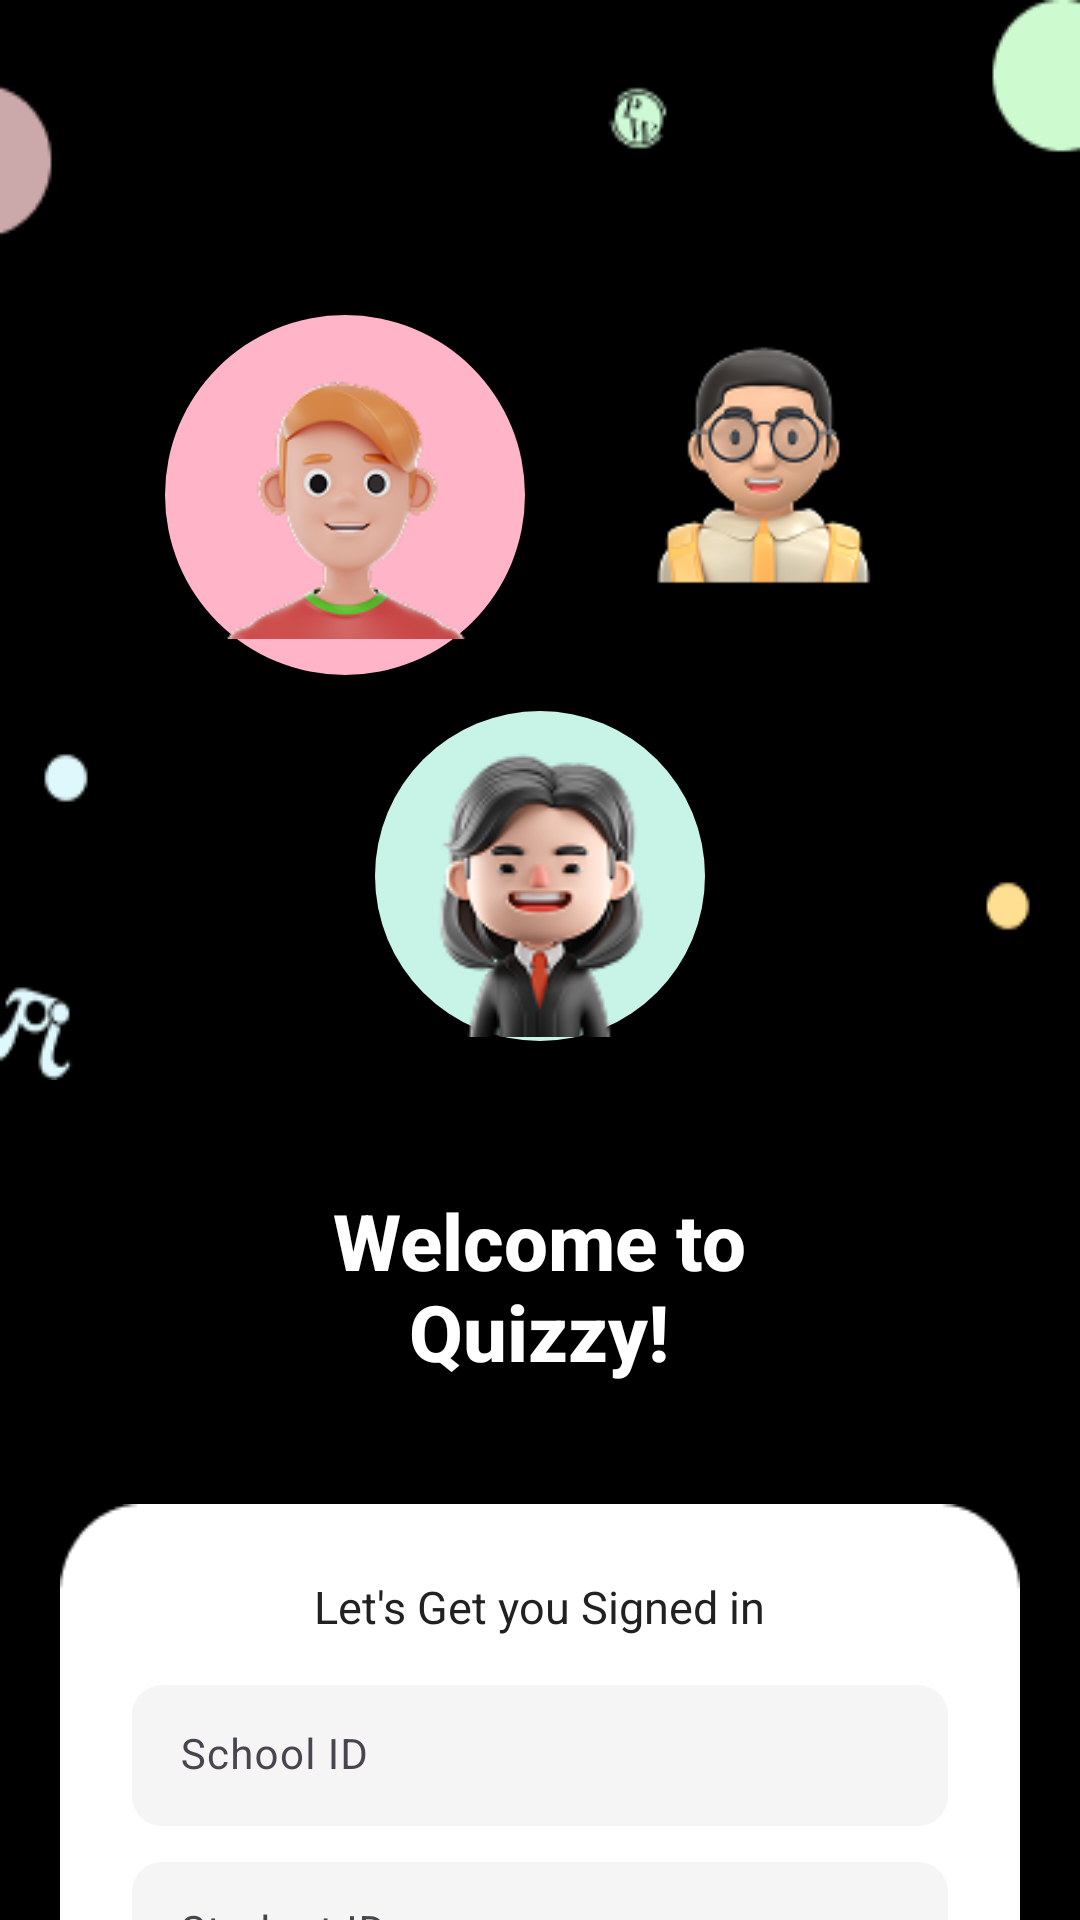

Here is an Android app screen rendered from its layout file. Give the layout XML and the strings, colors and styles it references.
<!-- AndroidManifest.xml: application theme Theme.QuizzyApp -->
<!-- res/layout/activity_login.xml -->
<?xml version="1.0" encoding="utf-8"?>
<androidx.core.widget.NestedScrollView
    xmlns:android="http://schemas.android.com/apk/res/android"
    xmlns:app="http://schemas.android.com/apk/res-auto"
    xmlns:tools="http://schemas.android.com/tools"
    android:layout_width="match_parent"
    android:layout_height="match_parent"
    android:fillViewport="true"
    android:orientation="vertical"
    android:background="@color/black"
    android:clipToPadding="false"
    android:fitsSystemWindows="true">

    <LinearLayout
        android:layout_width="match_parent"
        android:layout_height="wrap_content"
        android:orientation="vertical"
        tools:context=".ui.login.LoginActivity">

        
        <FrameLayout
            android:id="@+id/heroContainer"
            android:layout_width="match_parent"
            android:layout_height="360dp">

            
            <ImageView
                android:layout_width="match_parent"
                android:layout_height="match_parent"
                android:scaleType="fitXY"
                android:src="@drawable/bg" />

            
            <RelativeLayout
                android:layout_width="match_parent"
                android:layout_height="match_parent">

                <LinearLayout
                    android:id="@+id/avatarRow1"
                    android:layout_width="wrap_content"
                    android:layout_height="wrap_content"
                    android:layout_centerHorizontal="true"
                    android:layout_marginTop="105dp"
                    android:orientation="horizontal">

                    <ImageView
                        android:id="@+id/ivAvatar1"
                        android:layout_width="120dp"
                        android:layout_height="120dp"
                        android:background="@drawable/circle_pink"
                        android:padding="12dp"
                        android:scaleType="centerInside"
                        android:src="@drawable/ic_avatar_placeholder" />

                    <ImageView
                        android:id="@+id/ivAvatar2"
                        android:layout_width="100dp"
                        android:layout_height="100dp"
                        android:layout_marginStart="30dp"
                        android:background="@drawable/circle_blue"
                        android:padding="10dp"
                        android:src="@drawable/ic_avatar_placeholder2" />
                </LinearLayout>

                <ImageView
                    android:id="@+id/ivAvatar3"
                    android:layout_width="110dp"
                    android:layout_height="110dp"
                    android:layout_below="@id/avatarRow1"
                    android:layout_centerHorizontal="true"
                    android:layout_marginTop="12dp"
                    android:background="@drawable/circle_mint"
                    android:padding="1dp"
                    android:src="@drawable/ic_avatar_placeholder3" />

            </RelativeLayout>

        </FrameLayout>

        
        <TextView
            android:id="@+id/tvWelcome"
            android:layout_width="wrap_content"
            android:layout_height="wrap_content"
            android:layout_gravity="center_horizontal"
            android:layout_marginTop="36dp"
            android:text="@string/welcome_to"
            android:textColor="@color/white"
            android:textSize="26sp"
            android:textStyle="bold"
            android:gravity="center"
            android:fontFamily="sans-serif-medium" />

        
        <FrameLayout
            android:id="@+id/signInContainer"
            android:layout_width="match_parent"
            android:layout_height="wrap_content"
            android:layout_marginStart="20dp"
            android:layout_marginEnd="20dp"
            android:layout_marginTop="40dp"
            android:background="@color/black">

            
            <ImageView
                android:layout_width="match_parent"
                android:layout_height="match_parent"
                android:scaleType="fitXY"
                android:src="@drawable/subtract" />

            
            <LinearLayout
                android:layout_width="match_parent"
                android:layout_height="wrap_content"
                android:orientation="vertical"
                android:paddingTop="24dp"
                android:paddingLeft="24dp"
                android:paddingRight="24dp"
                android:paddingBottom="80dp">

                <TextView
                    android:layout_width="wrap_content"
                    android:layout_height="wrap_content"
                    android:layout_gravity="center"
                    android:text="@string/lets_get_you_signed_in"
                    android:textColor="@color/text_primary"
                    android:textSize="15sp" />

                <com.google.android.material.textfield.TextInputLayout
                    android:id="@+id/tilSchoolId"
                    android:layout_width="match_parent"
                    android:layout_height="wrap_content"
                    android:layout_marginTop="16dp"
                    android:hint="@string/school_id"
                    app:boxBackgroundColor="@color/input_background"
                    app:boxBackgroundMode="filled"
                    app:boxCornerRadiusBottomEnd="10dp"
                    app:boxCornerRadiusBottomStart="10dp"
                    app:boxCornerRadiusTopEnd="10dp"
                    app:boxCornerRadiusTopStart="10dp"
                    app:boxStrokeWidth="0dp"
                    app:boxStrokeWidthFocused="0dp">

                    <com.google.android.material.textfield.TextInputEditText
                        android:id="@+id/etSchoolId"
                        android:layout_width="match_parent"
                        android:layout_height="wrap_content"
                        android:paddingVertical="14dp"
                        android:textSize="14sp" />
                </com.google.android.material.textfield.TextInputLayout>

                <com.google.android.material.textfield.TextInputLayout
                    android:id="@+id/tilStudentId"
                    android:layout_width="match_parent"
                    android:layout_height="wrap_content"
                    android:layout_marginTop="12dp"
                    android:hint="@string/student_id"
                    app:boxBackgroundColor="@color/input_background"
                    app:boxBackgroundMode="filled"
                    app:boxCornerRadiusBottomEnd="10dp"
                    app:boxCornerRadiusBottomStart="10dp"
                    app:boxCornerRadiusTopEnd="10dp"
                    app:boxCornerRadiusTopStart="10dp"
                    app:boxStrokeWidth="0dp"
                    app:boxStrokeWidthFocused="0dp">

                    <com.google.android.material.textfield.TextInputEditText
                        android:id="@+id/etStudentId"
                        android:layout_width="match_parent"
                        android:layout_height="wrap_content"
                        android:paddingVertical="14dp"
                        android:textSize="14sp" />
                </com.google.android.material.textfield.TextInputLayout>

            </LinearLayout>

            
            <TextView
                android:id="@+id/tvSignIn"
                android:layout_width="wrap_content"
                android:layout_height="wrap_content"
                android:layout_gravity="bottom|center_horizontal"
                android:layout_marginBottom="12dp"
                android:clickable="true"
                android:focusable="true"
                android:text="@string/sign_in"
                android:textColor="@color/white"
                android:textSize="18sp"
                android:textStyle="bold" />

            <ProgressBar
                android:id="@+id/progressBar"
                android:layout_width="32dp"
                android:layout_height="32dp"
                android:layout_gravity="center"
                android:layout_marginTop="16dp"
                android:visibility="gone" />

        </FrameLayout>

    </LinearLayout>

</androidx.core.widget.NestedScrollView>
<!-- resources referenced by this layout -->
<resources>
  <color name="black">#FF000000</color>
  <color name="input_background">#F5F5F5</color>
  <color name="text_primary">#212121</color>
  <color name="white">#FFFFFFFF</color>
  <!-- drawable bg: png bitmap (drawable, 3702 bytes) -->
  <!-- drawable circle_mint (drawable) -->
  <?xml version="1.0" encoding="utf-8"?>
  <shape xmlns:android="http://schemas.android.com/apk/res/android"
      android:shape="oval">
      <solid android:color="@color/circle_mint" />
  </shape>
  <!-- drawable circle_pink (drawable) -->
  <?xml version="1.0" encoding="utf-8"?>
  <shape xmlns:android="http://schemas.android.com/apk/res/android"
      android:shape="oval">
      <solid android:color="@color/circle_pink" />
  </shape>
  <!-- drawable ic_avatar_placeholder: png bitmap (drawable, 17189 bytes) -->
  <!-- drawable ic_avatar_placeholder2: png bitmap (drawable, 12727 bytes) -->
  <!-- drawable ic_avatar_placeholder3: png bitmap (drawable, 13741 bytes) -->
  <!-- drawable subtract: png bitmap (drawable, 2462 bytes) -->
  <string name="lets_get_you_signed_in">Let\'s Get you Signed in</string>
  <string name="school_id">School ID</string>
  <string name="sign_in">Sign In</string>
  <string name="student_id">Student ID</string>
  <string name="welcome_to">Welcome to\nQuizzy!</string>
  <style name="Theme.QuizzyApp" parent="Base.Theme.QuizzyApp" />
  <color name="circle_mint">#C8F4E8</color>
  <color name="circle_pink">#FFB4C8</color>
  <style name="Base.Theme.QuizzyApp" parent="Theme.Material3.Light.NoActionBar">
          <item name="colorPrimary">@color/purple_500</item>
          <item name="colorPrimaryVariant">@color/purple_700</item>
          <item name="colorOnPrimary">@color/white</item>
          <item name="colorSecondary">@color/teal_200</item>
          <item name="colorSecondaryVariant">@color/teal_700</item>
          <item name="colorOnSecondary">@color/black</item>
          <item name="android:statusBarColor">@color/background_dark</item>
          <item name="android:navigationBarColor">@color/white</item>
          <item name="android:windowFullscreen">false</item>
          <item name="android:windowTranslucentStatus">false</item>
          <item name="android:windowDrawsSystemBarBackgrounds">true</item>
      </style>
  <color name="purple_500">#FF6200EE</color>
  <color name="purple_700">#FF3700B3</color>
  <color name="teal_200">#FF03DAC5</color>
  <color name="teal_700">#FF018786</color>
  <color name="background_dark">#1A1A1A</color>
</resources>
